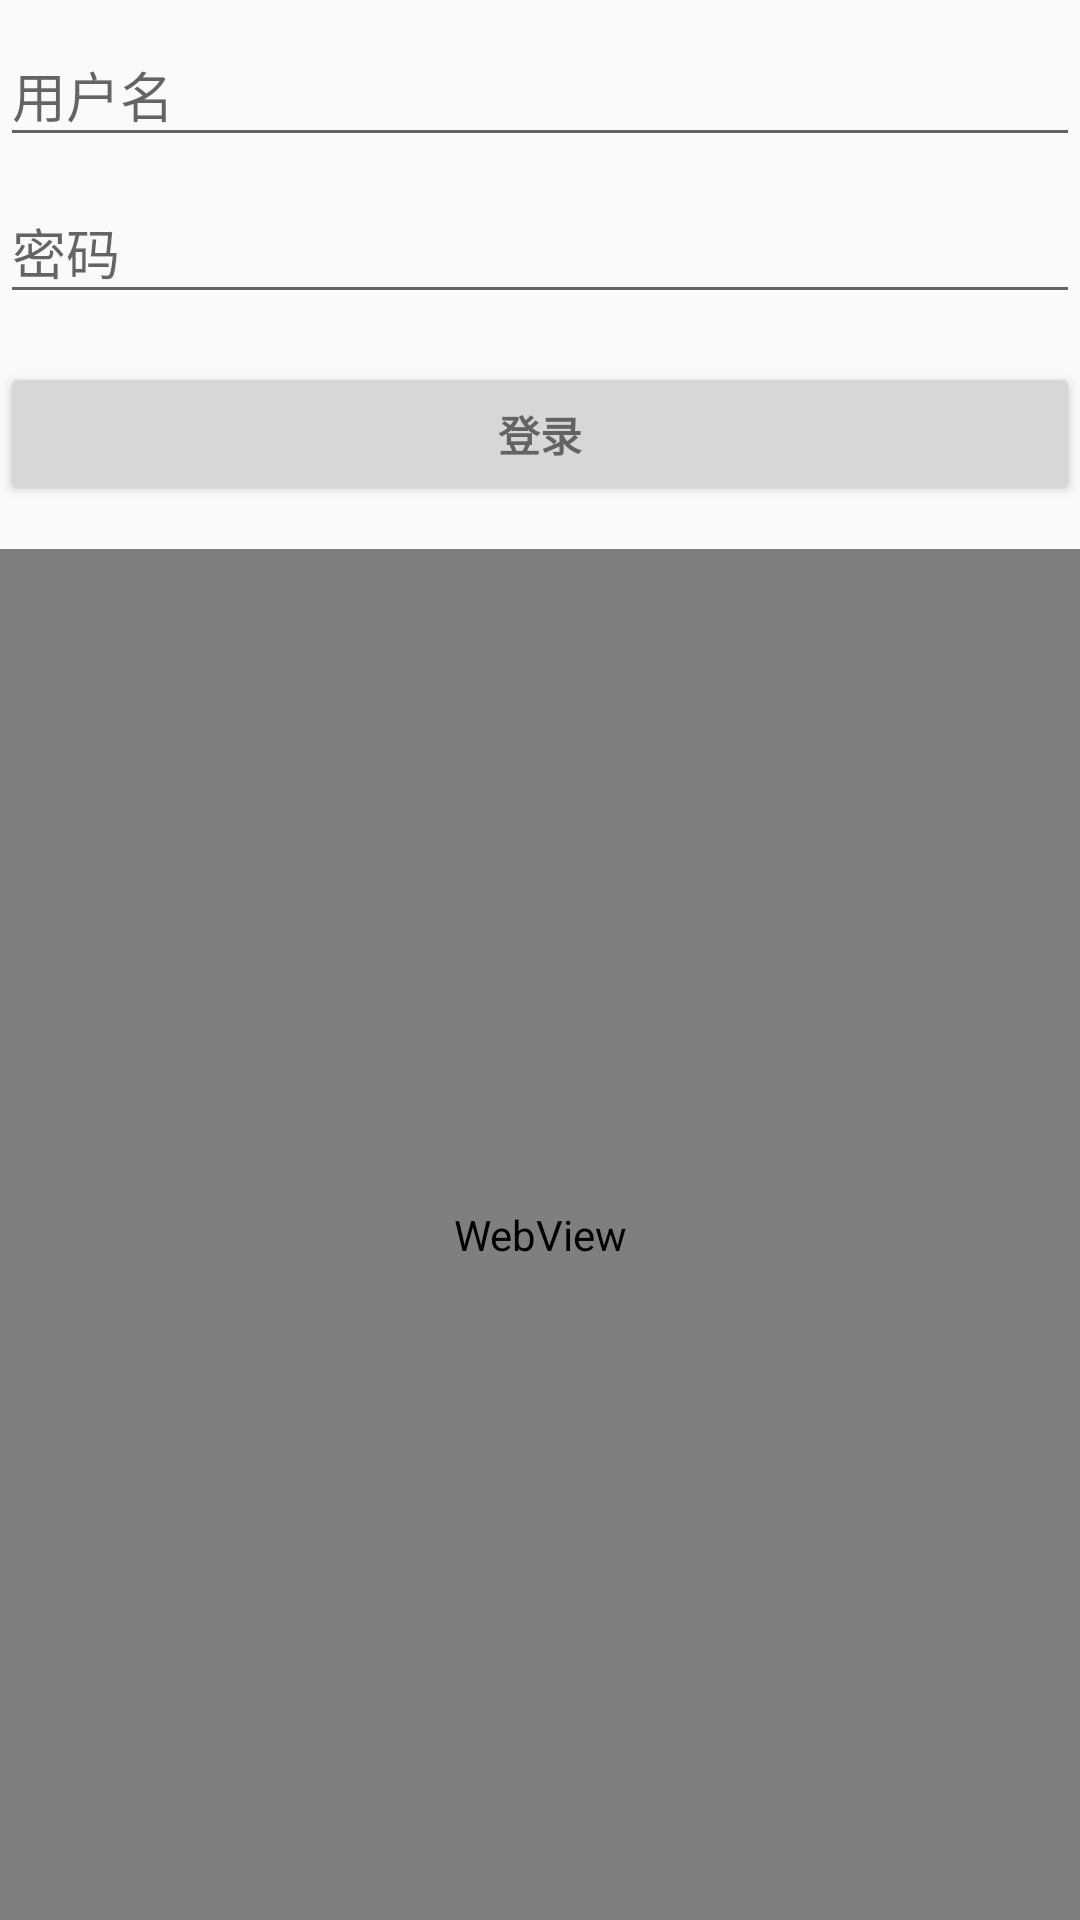

This screen was rendered from an Android layout file. Write that file and the resources it references.
<!-- AndroidManifest.xml: application theme AppTheme -->
<!-- res/layout/activity_login.xml -->
<LinearLayout xmlns:android="http://schemas.android.com/apk/res/android"
    xmlns:tools="http://schemas.android.com/tools"
    android:layout_width="match_parent"
    android:layout_height="match_parent"
    android:gravity="center_horizontal"
    android:orientation="vertical"
    tools:context="com.zoe.oa.aoge_android.LoginActivity">

    
    <ProgressBar
        android:id="@+id/login_progress"
        style="?android:attr/progressBarStyleLarge"
        android:layout_width="wrap_content"
        android:layout_height="wrap_content"
        android:layout_marginBottom="8dp"
        android:paddingBottom="@dimen/activity_vertical_margin"
        android:paddingLeft="@dimen/activity_horizontal_margin"
        android:paddingRight="@dimen/activity_horizontal_margin"
        android:paddingTop="@dimen/activity_vertical_margin"
        android:visibility="gone" />

    <ScrollView
        android:id="@+id/login_form"
        android:layout_width="match_parent"
        android:layout_height="183dp">

        <LinearLayout
            android:id="@+id/email_login_form"
            android:layout_width="match_parent"
            android:layout_height="wrap_content"
            android:orientation="vertical">

            <android.support.design.widget.TextInputLayout
                android:layout_width="match_parent"
                android:layout_height="wrap_content">

                <AutoCompleteTextView
                    android:id="@+id/email"
                    android:layout_width="match_parent"
                    android:layout_height="wrap_content"
                    android:hint="@string/prompt_email"
                    android:inputType="textEmailAddress"
                    android:maxLines="1"
                    android:singleLine="true" />

            </android.support.design.widget.TextInputLayout>

            <android.support.design.widget.TextInputLayout
                android:layout_width="match_parent"
                android:layout_height="wrap_content">

                <EditText
                    android:id="@+id/password"
                    android:layout_width="match_parent"
                    android:layout_height="wrap_content"
                    android:hint="@string/prompt_password"
                    android:imeActionId="@+id/login"
                    android:imeActionLabel="@string/action_sign_in_short"
                    android:imeOptions="actionUnspecified"
                    android:inputType="textPassword"
                    android:maxLines="1"
                    android:singleLine="true" />

            </android.support.design.widget.TextInputLayout>

            <Button
                android:id="@+id/email_sign_in_button"
                style="?android:textAppearanceSmall"
                android:layout_width="match_parent"
                android:layout_height="wrap_content"
                android:layout_marginTop="16dp"
                android:text="@string/action_sign_in"
                android:textStyle="bold" />

        </LinearLayout>
    </ScrollView>

    <WebView android:id="@+id/webview"
        android:layout_width="match_parent"
        android:layout_height="match_parent"
        android:layout_alignParentLeft="true"
        android:layout_alignParentTop="true"/>

</LinearLayout>
<!-- resources referenced by this layout -->
<resources>
  <string name="action_sign_in">登录</string>
  <string name="action_sign_in_short">Sign in</string>
  <string name="prompt_email">用户名</string>
  <string name="prompt_password">密码</string>
  <style name="AppTheme" parent="Theme.AppCompat.Light.DarkActionBar">
          
          <item name="colorPrimary">@color/colorPrimary</item>
          <item name="colorPrimaryDark">@color/colorPrimaryDark</item>
          <item name="colorAccent">@color/colorAccent</item>
      </style>
  <!-- not gathered from this repository: default colours our renderer supplied (Android Studio template values) -->
  <color name="colorPrimary">#FF6200EE</color>
  <color name="colorPrimaryDark">#FF3700B3</color>
  <color name="colorAccent">#FF03DAC5</color>
</resources>
